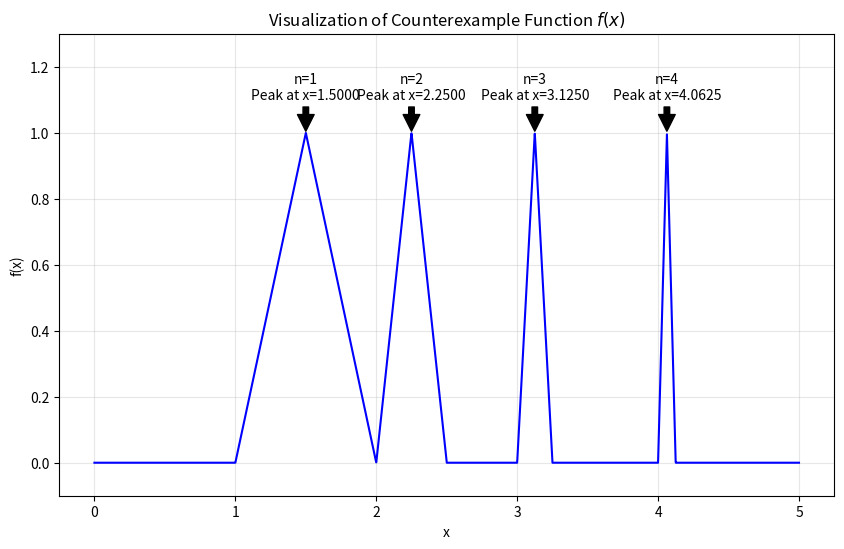

This chart was generated by the following Python code:
import numpy as np
import matplotlib.pyplot as plt

def h_n(x, n):
    """Auxiliary function h_n defined in [0, 1] (mostly)"""
    # Vectorized conditional logic
    val = np.zeros_like(x)
    
    # Conditions
    cond1 = (x >= 0) & (x <= 2**(-n))
    cond2 = (x > 2**(-n)) & (x <= 2**(1-n))
    
    # Apply formulas
    val[cond1] = (2**n) * x[cond1]
    val[cond2] = 2 - (2**n) * x[cond2]
    
    return val

def f(x_array):
    """Main function f(x) defined piece-wise on [n, n+1]"""
    y_array = np.zeros_like(x_array)
    
    # Determine which n corresponds to each x
    # Since n = 1, 2, ... we iterate through relevant n
    # We only care about positive x for this problem context
    
    # Let's handle x element-wise or by masking for efficiency
    # Max x in plot
    max_x = np.ceil(np.max(x_array))
    
    for n in range(1, int(max_x) + 1):
        # The interval for a specific n is [n, n+1]
        mask = (x_array >= n) & (x_array < n + 1)
        if np.any(mask):
            # for x in [n, n+1], f(x) = h_n(x - n)
            x_shifted = x_array[mask] - n
            y_array[mask] = h_n(x_shifted, n)
            
    return y_array

# Setup plot
x = np.linspace(0, 5, 5000) # Plot for n=1 to 4 roughly
y = f(x)

plt.figure(figsize=(10, 6))
plt.plot(x, y, 'b-', label='f(x)')
plt.title(r'Visualization of Counterexample Function $f(x)$')
plt.xlabel('x')
plt.ylabel('f(x)')
plt.grid(True, alpha=0.3)

# Add some text annotations to explain the peaks
for n in range(1, 5):
    peak_x = n + 2**(-n)
    plt.annotate(f'n={n}\nPeak at x={peak_x:.4f}', 
                 xy=(peak_x, 1), 
                 xytext=(peak_x, 1.1),
                 arrowprops=dict(facecolor='black', shrink=0.05),
                 horizontalalignment='center')

plt.ylim(-0.1, 1.3)
# Save the figure instead of showing it, as it's more reliable in this environment
output_path = 'counterexample_visualization.png'
plt.savefig(output_path)
print(f"Plot saved to {output_path}")
